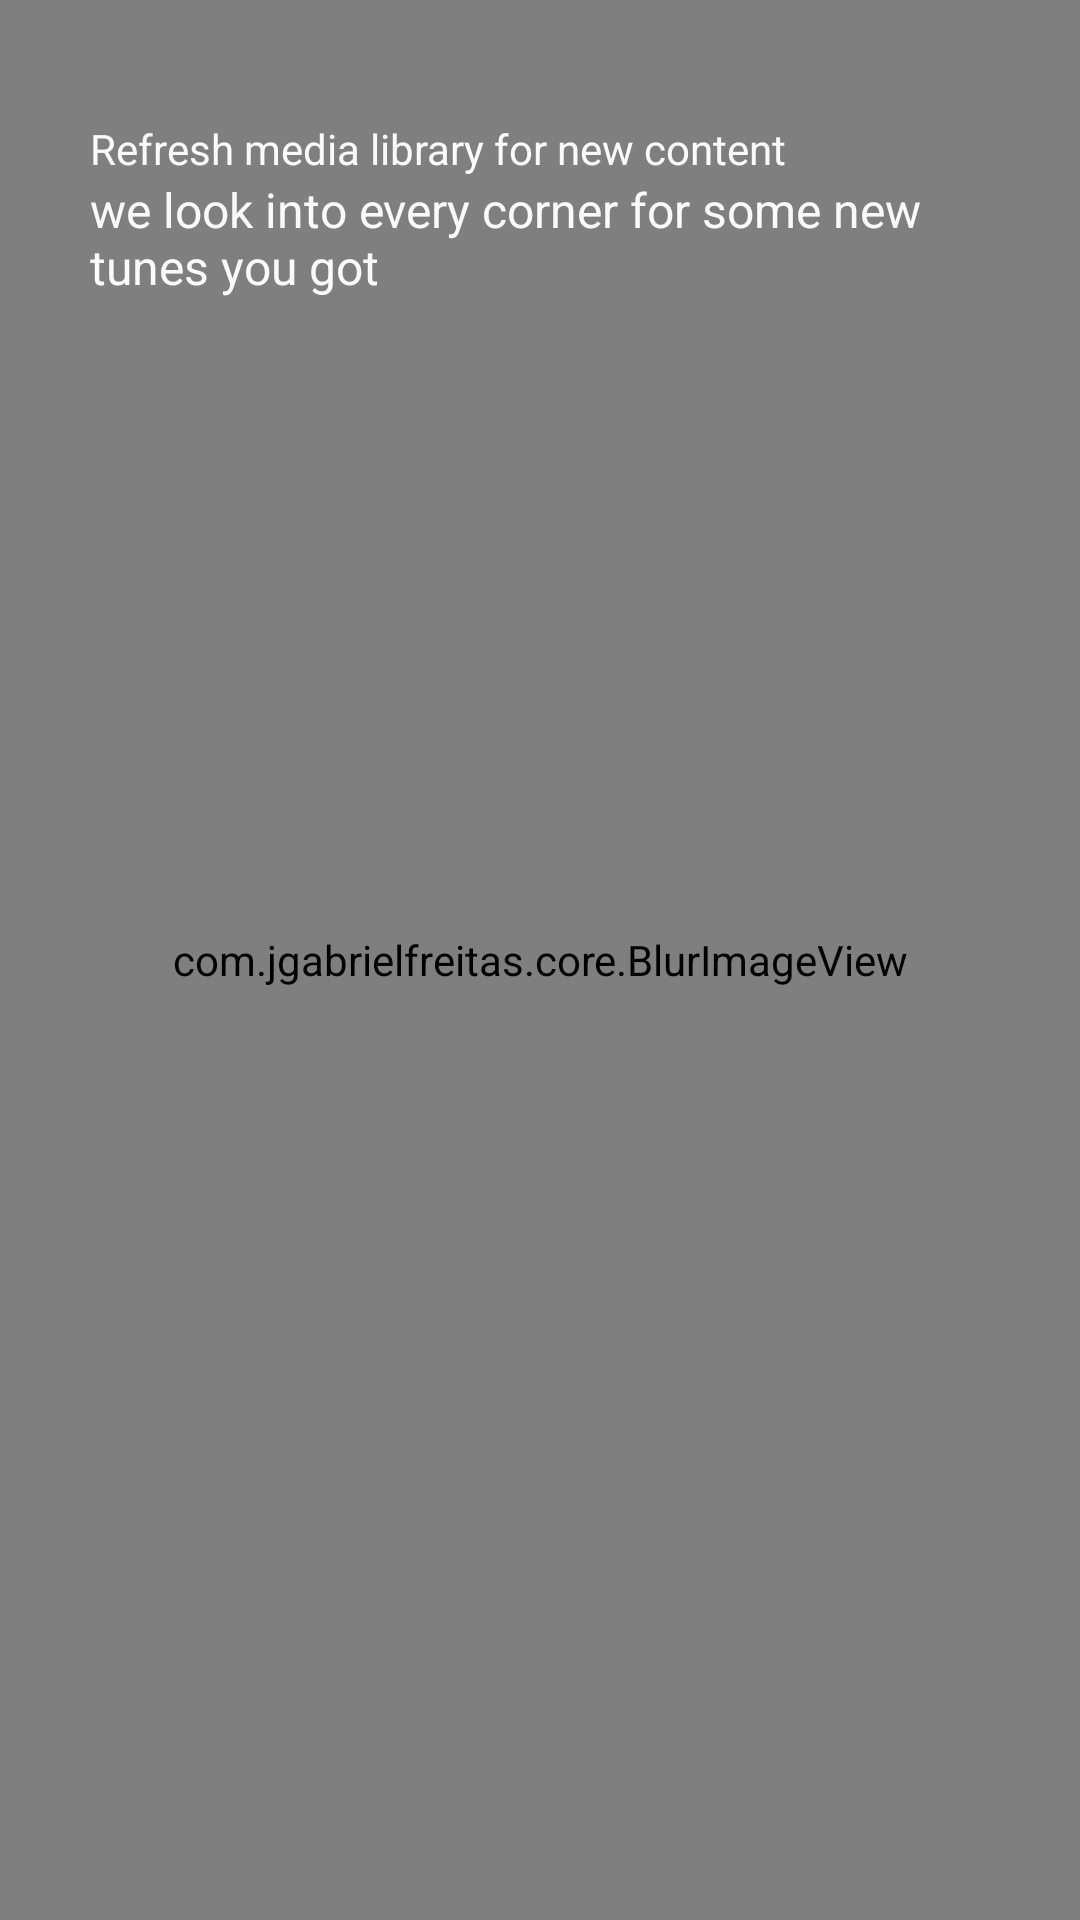

Reconstruct the res/layout file that produces this screen, plus the resources it refers to.
<!-- AndroidManifest.xml: application theme AppTheme -->
<!-- res/layout/fragment_settings.xml -->
<?xml version="1.0" encoding="utf-8"?>
<RelativeLayout xmlns:android="http://schemas.android.com/apk/res/android"
    xmlns:app="http://schemas.android.com/apk/res-auto"
    xmlns:tools="http://schemas.android.com/tools"
    android:layout_width="match_parent"
    android:layout_height="match_parent"
    android:orientation="vertical"
    tools:context="com.shezz.sa4kvideoplayer.SettingsFragment">

    <RelativeLayout
        android:layout_width="match_parent"
        android:layout_height="match_parent">

        <com.jgabrielfreitas.core.BlurImageView
            android:id="@+id/blurImage1"
            android:layout_width="match_parent"
            android:layout_height="match_parent"
            android:scaleType="centerCrop"
            android:src="@drawable/music_back_2">

        </com.jgabrielfreitas.core.BlurImageView>

        <LinearLayout
            android:layout_width="match_parent"
            android:layout_height="match_parent"
            android:orientation="vertical"
            android:padding="10dp">


            <LinearLayout
                android:id="@+id/refresh_options"
                android:layout_width="match_parent"
                android:layout_height="wrap_content"
                android:layout_marginTop="20dp"
                android:background="?selectableItemBackground"
                android:clickable="true"
                android:focusable="true"
                android:orientation="horizontal"
                android:padding="10dp">

                <ImageView
                    android:layout_width="wrap_content"
                    android:layout_height="wrap_content"
                    android:layout_gravity="center_vertical"
                    android:contentDescription="@string/image"
                    android:src="@drawable/ic_refresh"
                    app:tint="@color/colorBackgroundHigh" />

                <LinearLayout
                    android:layout_width="0dp"
                    android:layout_height="wrap_content"
                    android:layout_gravity="center_vertical"
                    android:layout_marginStart="10dp"
                    android:layout_weight="1"
                    android:orientation="vertical">

                    <TextView
                        android:layout_width="match_parent"
                        android:layout_height="match_parent"
                        android:text="@string/refresh_title"
                        android:textColor="@color/colorBackgroundHigh"
                        android:textSize="14dp" />

                    <TextView
                        android:layout_width="match_parent"
                        android:layout_height="match_parent"
                        android:text="@string/refresh_subtitle"
                        android:textColor="@color/colorBackgroundHigh"
                        android:textSize="16dp" />

                </LinearLayout>

            </LinearLayout>


        </LinearLayout>
    </RelativeLayout>

</RelativeLayout>
<!-- resources referenced by this layout -->
<resources>
  <color name="colorBackgroundHigh">#FAFAFA</color>
  <string name="image">image</string>
  <string name="refresh_subtitle">we look into every corner for some new tunes you got</string>
  <string name="refresh_title">Refresh media library for new content</string>
  <style name="AppTheme" parent="Theme.AppCompat.Light.NoActionBar">
          
          <item name="colorPrimary">@color/md_blue_500</item>
          <item name="colorPrimaryDark">@color/md_blue_700</item>
          <item name="colorAccent">@color/blue</item>
          <item name="colorControlHighlight">@color/dark_gray</item>​
          <item name="colorControlNormal">@color/md_black_1000_50</item>
          <item name="colorSwitchThumbNormal">@color/md_grey_200</item>
          <item name="android:colorForeground">@color/md_black_1000_75</item>
          <item name="windowActionBar">false</item>
          <item name="windowActionModeOverlay">true</item>
          <item name="actionModeBackground">@color/md_blue_500</item>
          <item name="textcolor">@android:color/black</item>
          <item name="backgroundcolor">@android:color/white</item>
          <item name="backgroundColor">@color/dark_gray3</item>
          <item name="text_color">@color/md_falcon_500</item>
          <item name="background_color">@color/list_item_selected_state</item>
          
          <item name="drawerArrowStyle">@style/DrawerArrowStyle</item>
          <item name="foldertintcolor">?attr/colorPrimary</item>
          
          <item name="actionOverflowButtonStyle">@style/OverflowStyle</item>
      </style>
  <color name="md_blue_500">#2196f3</color>
  <color name="md_blue_700">#1976d2</color>
  <color name="blue">#2196f3</color>
  <color name="dark_gray">#9baab2</color>
  <color name="md_black_1000_50">#80000000</color>
  <color name="md_grey_200">#eeeeee</color>
  <color name="md_black_1000_75">#c0000000</color>
  <color name="dark_gray3">#E2E4E4</color>
  <color name="md_falcon_500">#384e77</color>
  <color name="list_item_selected_state">#F4F6F6</color>
  <style name="DrawerArrowStyle" parent="Widget.AppCompat.DrawerArrowToggle">
          <item name="spinBars">true</item>
          <item name="color">@android:color/white</item>
      </style>
  <style name="OverflowStyle" parent="Widget.AppCompat.ActionButton.Overflow">
          <item name="android:src">@drawable/ic_action_navigation_more_vert</item>
          <item name="android:tint">@color/black_semi_transparent</item>
      </style>
  <color name="black_semi_transparent">#B2000000</color>
</resources>
